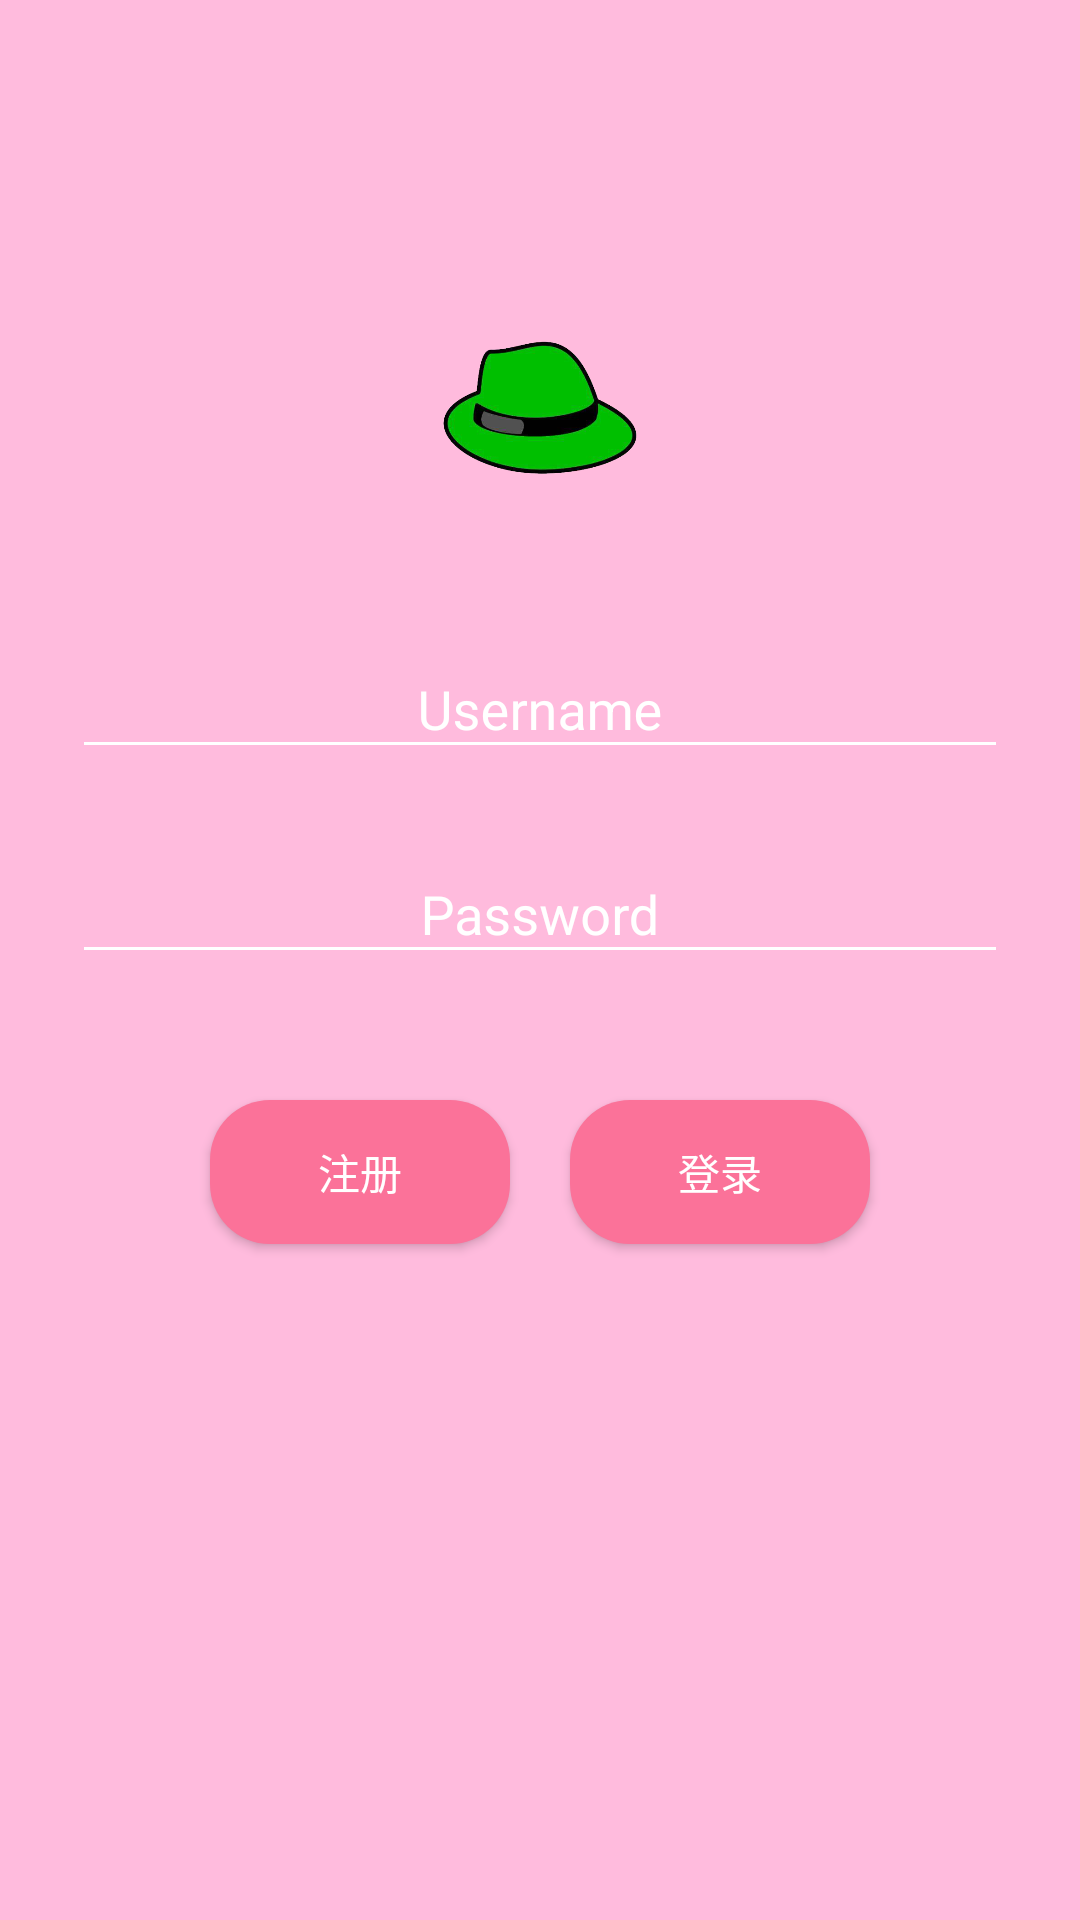

Produce the Android XML layout that renders to this screen, including the resource entries it uses.
<!-- AndroidManifest.xml: application theme AppTheme -->
<!-- res/layout/activity_main.xml -->
<?xml version="1.0" encoding="utf-8"?>
<LinearLayout xmlns:android="http://schemas.android.com/apk/res/android"
    android:orientation="vertical"
    android:layout_width="match_parent"
    android:layout_height="match_parent"
    android:background="#FFBBDD"
    android:paddingTop="100dp"
    android:paddingLeft="24dp"
    android:paddingRight="24dp"
    android:theme="@style/SignIn">

        <ImageView android:src="@drawable/logo"
            android:layout_width="72dp"
            android:layout_height="72dp"
            android:layout_marginBottom="24dp"
            android:layout_gravity="center_horizontal" />

        
        <android.support.design.widget.TextInputLayout
            android:layout_width="match_parent"
            android:layout_height="wrap_content"
            android:textColorHint="@color/colorHint"
            android:layout_marginTop="8dp"
            android:layout_marginBottom="8dp">
            <EditText android:id="@+id/input_account"
                android:layout_width="match_parent"
                android:layout_height="wrap_content"
                android:inputType="textEmailAddress"
                android:textColor="@color/colorHint"
                android:textColorHighlight="@color/colorHint"
                android:gravity="center"
                android:hint="Username"/>
        </android.support.design.widget.TextInputLayout>

        
        <android.support.design.widget.TextInputLayout
            android:layout_width="match_parent"
            android:layout_height="wrap_content"
            android:textColorHint="@color/colorHint"
            android:layout_marginTop="8dp"
            android:layout_marginBottom="8dp">
            <EditText android:id="@+id/input_password"
                android:layout_width="match_parent"
                android:layout_height="wrap_content"
                android:inputType="textPassword"
                android:textColor="@color/colorHint"
                android:gravity="center"
                android:textColorHighlight="@color/colorHint"
                android:hint="Password" />
        </android.support.design.widget.TextInputLayout>

        <LinearLayout
            android:layout_width="match_parent"
            android:layout_marginTop="10dp"
            android:orientation="horizontal"
            android:gravity="center"
            android:layout_height="wrap_content">

            <android.support.v7.widget.AppCompatButton
                android:id="@+id/SignUpButton"
                android:background="@drawable/shape"
                android:layout_width="wrap_content"
                android:layout_height="wrap_content"
                android:layout_marginTop="24dp"
                android:layout_marginBottom="24dp"
                android:layout_marginRight="10dp"
                android:padding="12dp"
                android:layout_gravity="center"
                android:textColor="@color/colorHint"
                android:text="注册" />

            <android.support.v7.widget.AppCompatButton
                android:id="@+id/SignInButton"
                android:background="@drawable/shape"
                android:layout_width="wrap_content"
                android:layout_height="wrap_content"
                android:layout_marginTop="24dp"
                android:layout_marginBottom="24dp"
                android:layout_marginLeft="10dp"
                android:padding="12dp"
                android:layout_gravity="center"
                android:textColor="@color/colorHint"
                android:text="登录" />


        </LinearLayout>


</LinearLayout>
<!-- resources referenced by this layout -->
<resources>
  <color name="colorHint">#FFFFFF</color>
  <!-- drawable logo: png bitmap (drawable, 72451 bytes) -->
  <!-- drawable shape (drawable) -->
  <?xml version="1.0" encoding="utf-8"?>
  <shape xmlns:android="http://schemas.android.com/apk/res/android">
  
      <corners android:radius="20dp" />
      <solid android:color="@color/colorPrimary" />
      <size
          android:width="100dp"
          android:height="20dp" />
  </shape>
  <style name="SignIn" parent="Theme.AppCompat.Light.NoActionBar">
          
          <item name="colorPrimary">@color/colorPrimary</item>
          <item name="colorPrimaryDark">@color/colorPrimaryDark</item>
          <item name="colorAccent">@color/colorHint</item>
          <item name="colorControlActivated">@color/colorHint</item>
          <item name="colorControlHighlight">@color/colorHint</item>
          <item name="colorControlNormal">@color/colorHint</item>
          <item name="editTextColor">@color/colorHint</item>
  
          <item name="colorButtonNormal">@color/colorPrimary</item>
      </style>
  <style name="AppTheme" parent="Theme.AppCompat.Light.NoActionBar">
          
          <item name="colorPrimary">@color/colorPrimary</item>
          <item name="colorPrimaryDark">@color/colorPrimaryDark</item>
          <item name="colorControlNormal">@color/colorHint</item>
      </style>
  <color name="colorPrimary">#FB7299</color>
  <color name="colorPrimaryDark">#E5688C</color>
</resources>
